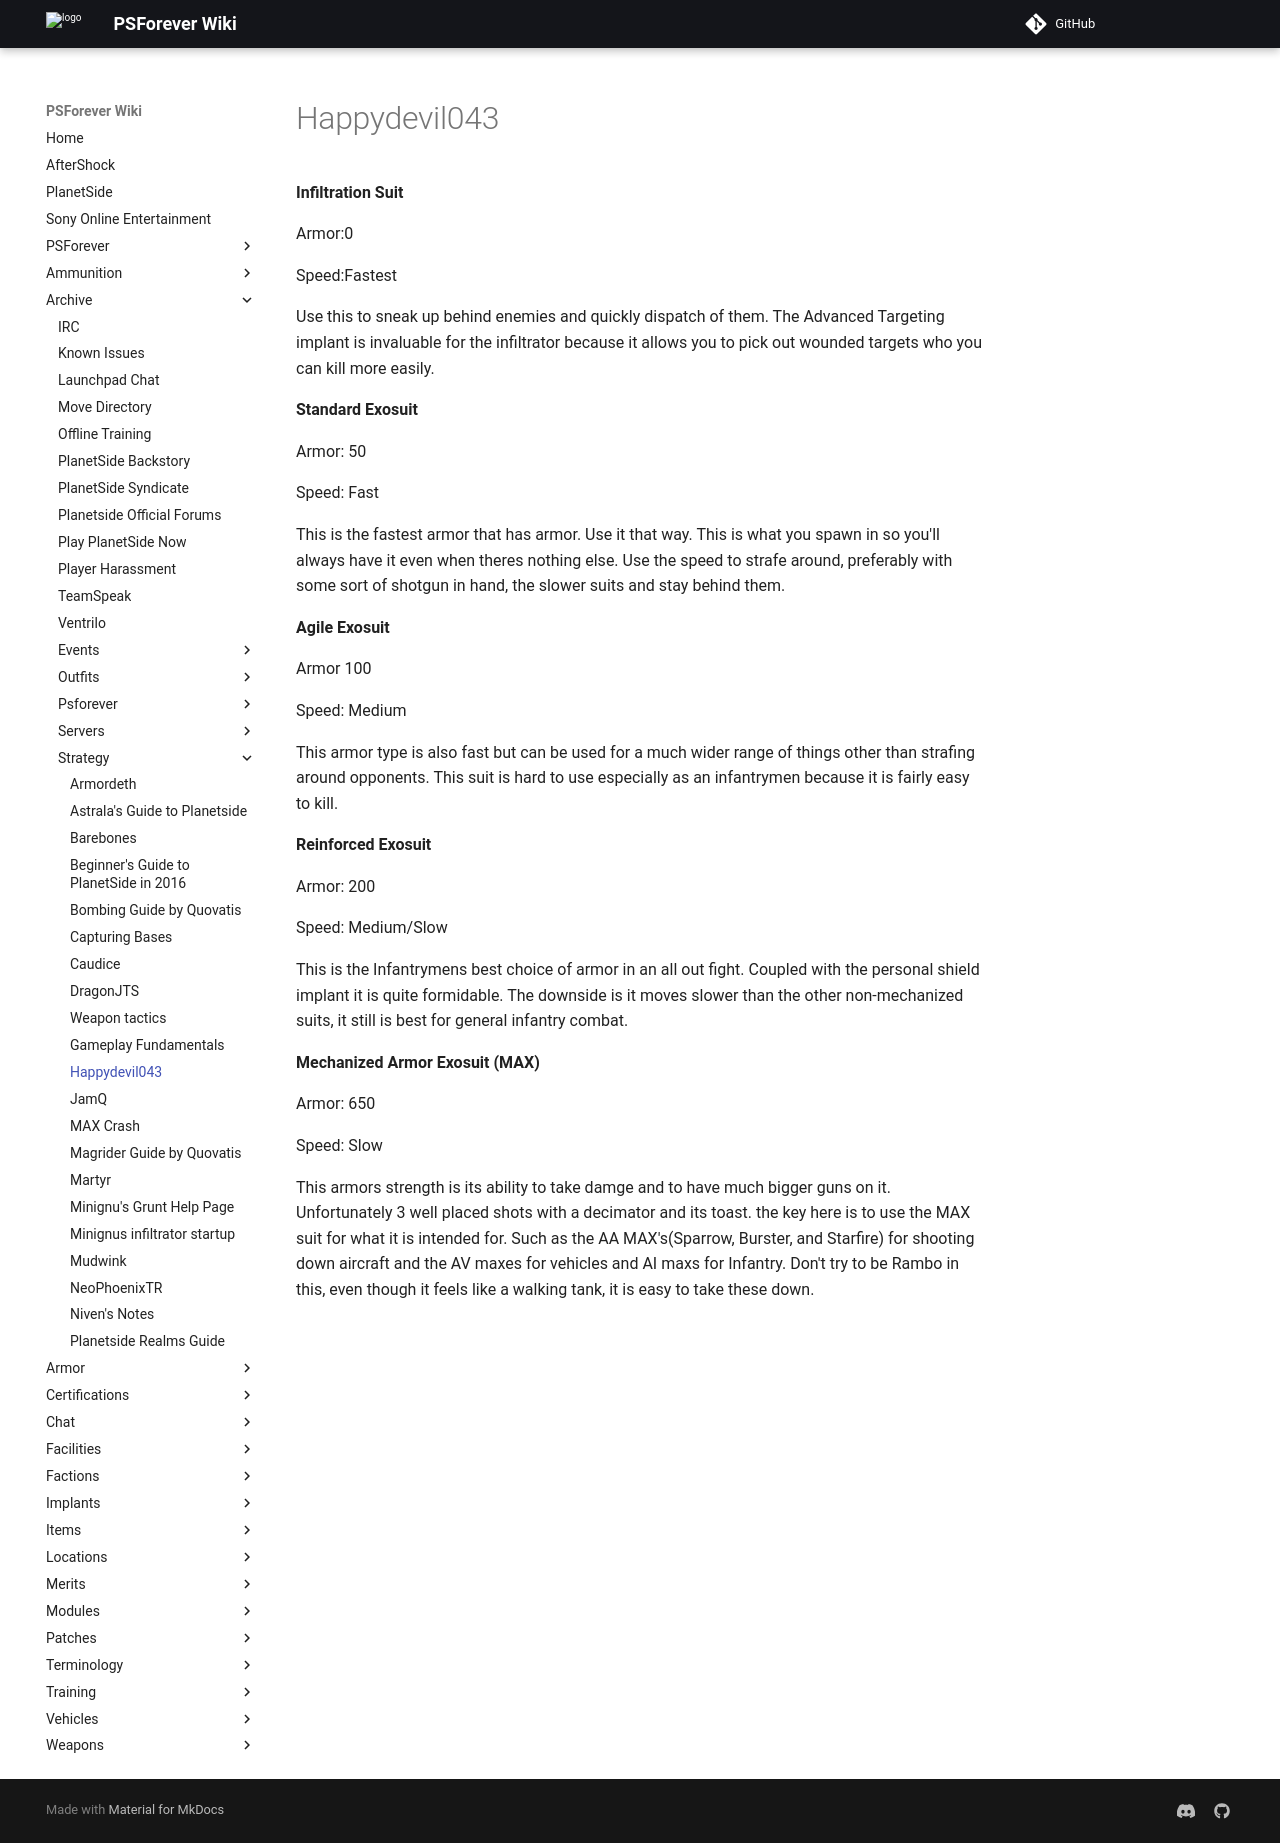

repository: psforever/wiki · page: archive/strategy/Happydevil043/index.html · generator: mkdocs

# Happydevil043

**Infiltration Suit**

Armor:0

Speed:Fastest

Use this to sneak up behind enemies and quickly dispatch of them. The Advanced
Targeting implant is invaluable for the infiltrator because it allows you to
pick out wounded targets who you can kill more easily.

**Standard Exosuit**

Armor: 50

Speed: Fast

This is the fastest armor that has armor. Use it that way. This is what you
spawn in so you'll always have it even when theres nothing else. Use the speed
to strafe around, preferably with some sort of shotgun in hand, the slower suits
and stay behind them.

**Agile Exosuit**

Armor 100

Speed: Medium

This armor type is also fast but can be used for a much wider range of things
other than strafing around opponents. This suit is hard to use especially as an
infantrymen because it is fairly easy to kill.

**Reinforced Exosuit**

Armor: 200

Speed: Medium/Slow

This is the Infantrymens best choice of armor in an all out fight. Coupled with
the personal shield implant it is quite formidable. The downside is it moves
slower than the other non-mechanized suits, it still is best for general
infantry combat.

**Mechanized Armor Exosuit (MAX)**

Armor: 650

Speed: Slow

This armors strength is its ability to take damge and to have much bigger guns
on it. Unfortunately 3 well placed shots with a decimator and its toast. the key
here is to use the MAX suit for what it is intended for. Such as the AA
MAX's(Sparrow, Burster, and Starfire) for shooting down aircraft and the AV
maxes for vehicles and AI maxs for Infantry. Don't try to be Rambo in this, even
though it feels like a walking tank, it is easy to take these down.
